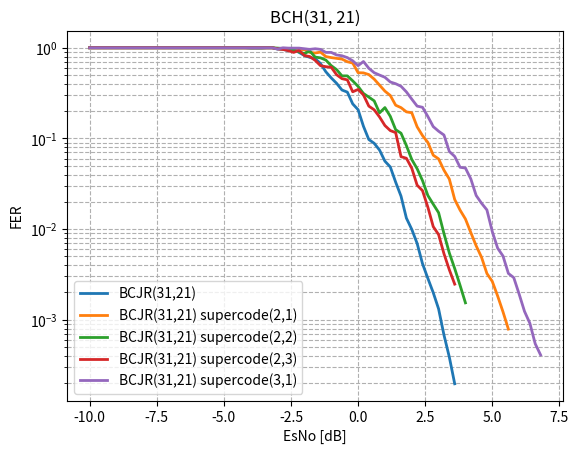

This chart was generated by the following Python code: (Note: this script raises an exception after producing the figure.)
import matplotlib.pyplot as plt
from scipy.ndimage import gaussian_filter1d
#-----------------------BCH(31,21) original----------------------------------------------------------------
esno_bch_31_21 = [-10, -9.8, -9.6, -9.4, -9.2, -9.0, -8.8, -8.6, -8.4, -8.2, -8.0, -7.8, -7.6, -7.4, -7.2, -7.0, -6.8, -6.6, -6.4, -6.2, -6.0, -5.8, -5.6, -5.4, -5.2, -5.0, -4.8, -4.6, -4.4, -4.2, -4.0, -3.8, -3.6, -3.4, -3.2, -3.0, -2.8, -2.6, -2.4, -2.2, -2.0, -1.8, -1.6, -1.4, -1.2, -1.0, -0.8, -0.6, -0.4, -0.2, -0.0, 0.2, 0.4, 0.6, 0.8, 1.0, 1.2, 1.4, 1.6, 1.8, 2, 2.2, 2.4, 2.6, 2.8, 3.0, 3.2, 3.4, 3.6,]
fer_bch_31_21 = [1.0, 1.0, 1.0, 1.0, 1.0, 1.0, 1.0, 1.0, 1.0, 1.0, 1.0, 1.0, 1.0, 1.0, 1.0, 1.0, 1.0, 1.0, 1.0, 1.0, 1.0, 1.0, 1.0, 1.0, 1.0, 1.0, 1.0, 1.0, 1.0, 1.0, 0.9917355371900827, 0.9917355371900827, 0.9917355371900827, 1.0, 1.0, 0.967741935483871, 0.96, 0.9302325581395349, 0.967741935483871, 0.8888888888888888, 0.821917808219178, 0.7843137254901961, 0.759493670886076, 0.6703910614525139, 0.5429864253393665, 0.46511627906976744, 0.40540540540540543, 0.3418803418803419, 0.32432432432432434, 0.24048096192384769, 0.20761245674740483, 0.1362088535754824, 0.09724473257698542, 0.08836524300441827, 0.07439553626782393, 0.056100981767180924, 0.048484848484848485, 0.03293084522502744, 0.02306805074971165, 0.013211493999779809, 0.009936242444315641, 0.006948465547191662, 0.004155268534229025, 0.0028578913524970827, 0.0019907100199071004, 0.001316049220240837, 0.0006781116849945186, 0.0003866789114988641, 0.00019648470991711917, ]
ber_bch_31_21 = [0.33252688172043016, 0.33413978494623653, 0.3198924731182796, 0.3255376344086021, 0.3086021505376344, 0.3086021505376344, 0.2940860215053763, 0.3126344086021505, 0.2986559139784946, 0.2932795698924731, 0.28440860215053765, 0.28978494623655915, 0.27741935483870966, 0.27177419354838706, 0.2685483870967742, 0.2599462365591398, 0.24408602150537634, 0.26048387096774195, 0.2510752688172043, 0.25564516129032255, 0.24704301075268817, 0.23978494623655913, 0.2336021505376344, 0.2217741935483871, 0.21478494623655914, 0.21263440860215052, 0.2110215053763441, 0.214247311827957, 0.1956989247311828, 0.1814516129032258, 0.1674220207944548, 0.16662223407091442, 0.18075179952012796, 0.16586021505376344, 0.16263440860215053, 0.15634755463059313, 0.14735483870967742, 0.13378344586146537, 0.13605619146722164, 0.12879330943847073, 0.10737958462218294, 0.10963525195024246, 0.10677827684769294, 0.08650207244548568, 0.07312801050941468, 0.061640410102525627, 0.05405405405405406, 0.04438930245381858, 0.047079337401918046, 0.03684788932704118, 0.0317557763143208, 0.021786093515433345, 0.014795838343702619, 0.014751294598318209, 0.012159270443773374, 0.009018383628165105, 0.008563049853372435, 0.005692078892390496, 0.00410512085922288, 0.002319114403724789, 0.001768223789821762, 0.0012477352111623736, 0.0007271719934900792, 0.0005070452399591598, 0.00034623370507524026, 0.00022960106019793096, 0.00011794039252458429, 6.850037706391168e-05, 3.3189206132627755e-05,]
plt.plot(esno_bch_31_21, fer_bch_31_21, label="BCJR(31,21)", linewidth=2)
# plt.plot(esno_bch_31_21, ber_bch_31_21, label="BCJR(31,21)", linewidth=2)


#-----------------------BCH(31,21) supercode----------------------------------------------------------------
esno_bch_31_21_supercode_2_matrix_1_iter = [-10, -9.8, -9.6, -9.4, -9.2, -9.0, -8.8, -8.6, -8.4, -8.2, -8.0, -7.8, -7.6, -7.4, -7.2, -7.0, -6.8, -6.6, -6.4, -6.2, -6.0, -5.8, -5.6, -5.4, -5.2, -5.0, -4.8, -4.6, -4.4, -4.2, -4.0, -3.8, -3.6, -3.4, -3.2, -3.0, -2.8, -2.6, -2.4, -2.2, -2.0, -1.8, -1.6, -1.4, -1.2, -1.0, -0.8, -0.6, -0.4, -0.2, -0.0, 0.2, 0.4, 0.6, 0.8, 1.0, 1.2, 1.4, 1.6, 1.8, 2.0, 2.2, 2.4, 2.6, 2.8, 3.0, 3.2, 3.4, 3.6, 3.8, 4.0, 4.2, 4.4, 4.6, 4.8, 5.0, 5.2, 5.4, 5.6,]
fer_bch_31_21_supercode_2_matrix_1_iter = [1.0, 1.0, 1.0, 1.0, 1.0, 1.0, 1.0, 1.0, 1.0, 1.0, 1.0, 1.0, 1.0, 1.0, 1.0, 1.0, 1.0, 1.0, 1.0, 1.0, 1.0, 1.0, 1.0, 1.0, 1.0, 1.0, 1.0, 1.0, 1.0, 1.0, 1.0, 1.0, 1.0, 1.0, 1.0, 0.975609756097561, 0.967741935483871, 0.9836065573770492, 0.9836065573770492, 0.96, 0.9523809523809523, 0.8888888888888888, 0.8759124087591241, 0.8955223880597015, 0.8, 0.7792207792207793, 0.7643312101910829, 0.75, 0.7017543859649122, 0.6779661016949152, 0.5309734513274337, 0.5286343612334802, 0.5063291139240507, 0.45112781954887216, 0.3870967741935484, 0.33240997229916897, 0.2977667493796526, 0.23255813953488372, 0.2185792349726776, 0.19639934533551553, 0.192, 0.1343784994400896, 0.10752688172043011, 0.09036144578313253, 0.065323897659227, 0.05946481665014866, 0.044626255113425065, 0.03560830860534125, 0.021197668256491786, 0.016183412002697236, 0.012918505759500484, 0.009155413138017853, 0.006532034184312231, 0.004884800130261337, 0.0032344141667340503, 0.0026467863602276237, 0.0018270401948842874, 0.001219884111009454, 0.0007881411035289018,]
ber_bch_31_21_supercode_2_matrix_1_iter = [0.6666666666666666, 0.6717741935483871, 0.6900537634408602, 0.6706989247311828, 0.6889784946236559, 0.7, 0.693010752688172, 0.707258064516129, 0.703763440860215, 0.7040322580645161, 0.7126344086021505, 0.7196236559139785, 0.7126344086021505, 0.7295698924731183, 0.7182795698924731, 0.7365591397849462, 0.7454301075268818, 0.7330645161290322, 0.7440860215053764, 0.7634408602150538, 0.7591397849462366, 0.7591397849462366, 0.7669354838709678, 0.771505376344086, 0.7774193548387097, 0.7908602150537635, 0.7943548387096775, 0.789516129032258, 0.7978494623655913, 0.8048387096774193, 0.8040322580645162, 0.8169354838709677, 0.831989247311828, 0.831989247311828, 0.8422043010752688, 0.20744820351429322, 0.14698231009365245, 0.1404019037546272, 0.14436805922792173, 0.1272258064516129, 0.12314388120839734, 0.11445639187574672, 0.10736990817047327, 0.09918151179585942, 0.09913978494623656, 0.09049015500628405, 0.09245942058763099, 0.08084677419354838, 0.07696661007357103, 0.06506287588846364, 0.05081358835284042, 0.05186869404575813, 0.04450796243364639, 0.04098957070094591, 0.03246618106139438, 0.027879546063801268, 0.026014568158168577, 0.01825456364091023, 0.01621716904635995, 0.015521883744258488, 0.0144, 0.007622006285445942, 0.0066770724939299335, 0.005878352118150019, 0.004091523697473089, 0.0036606029604527, 0.0026271908252258305, 0.00178998755623624, 0.0009972021357220599, 0.0007482652861462163, 0.0005938345389447804, 0.00040362574049326015, 0.0002791917836843131, 0.00021666452190675283, 0.00012520312903486648, 0.00010530225304131406, 6.532159836548662e-05, 4.295828455436518e-05, 2.6906967781766272e-05,]
plt.plot(esno_bch_31_21_supercode_2_matrix_1_iter, fer_bch_31_21_supercode_2_matrix_1_iter, label="BCJR(31,21) supercode(2,1)", linewidth=2)
# plt.plot(esno_bch_31_21_supercode_2_matrix_1_iter, ber_bch_31_21_supercode_2_matrix_1_iter, label="BCJR(31,21) supercode(2,1)", linewidth=2)


esno_bch_31_21_supercode_2_matrix_2_iter = [-10, -9.8, -9.6, -9.4, -9.2, -9.0, -8.8, -8.6, -8.4, -8.2, -8.0, -7.8, -7.6, -7.4, -7.2, -7.0, -6.8, -6.6, -6.4, -6.2, -6.0, -5.8, -5.6, -5.4, -5.2, -5.0, -4.8, -4.6, -4.4, -4.2, -4.0, -3.8, -3.6, -3.4, -3.2, -3.0, -2.8, -2.6, -2.4, -2.2, -2.0, -1.8, -1.6, -1.4, -1.2, -1.0, -0.8, -0.6, -0.4, -0.2, -0.0, 0.2, 0.4, 0.6, 0.8, 1.0, 1.2, 1.4, 1.6, 1.8, 2.0, 2.2, 2.4, 2.6, 2.8, 3.0, 3.2, 3.4, 3.6, 3.8, 4.0,]
fer_bch_31_21_supercode_2_matrix_2_iter = [1.0, 1.0, 1.0, 1.0, 1.0, 1.0, 1.0, 1.0, 1.0, 1.0, 1.0, 1.0, 1.0, 1.0, 1.0, 1.0, 1.0, 1.0, 1.0, 1.0, 1.0, 1.0, 1.0, 1.0, 1.0, 1.0, 1.0, 1.0, 1.0, 1.0, 1.0, 1.0, 1.0, 1.0, 1.0, 0.9917355371900827, 0.9836065573770492, 0.96, 0.9448818897637795, 0.9022556390977443, 0.8633093525179856, 0.9230769230769231, 0.7894736842105263, 0.7741935483870968, 0.7317073170731707, 0.6349206349206349, 0.5741626794258373, 0.4897959183673469, 0.4897959183673469, 0.4316546762589928, 0.375, 0.3133159268929504, 0.2857142857142857, 0.2597402597402597, 0.19138755980861244, 0.21897810218978103, 0.17543859649122806, 0.12486992715920915, 0.11417697431018078, 0.08333333333333333, 0.05862237420615535, 0.04631416441528367, 0.03428571428571429, 0.023464998044583497, 0.01882648258550361, 0.015170670037926675, 0.008913980092111128, 0.0054456344164095115, 0.0036711842628567933, 0.0023938716884774978, 0.0015356658391134088,]
ber_bch_31_21_supercode_2_matrix_2_iter = [0.6704301075268817, 0.6803763440860214, 0.6879032258064516, 0.6728494623655913, 0.6766129032258064, 0.6956989247311828, 0.6911290322580645, 0.7026881720430108, 0.7045698924731183, 0.7043010752688172, 0.7131720430107527, 0.7032258064516129, 0.728225806451613, 0.7338709677419355, 0.739516129032258, 0.746505376344086, 0.743010752688172, 0.731720430107527, 0.7545698924731182, 0.7733870967741936, 0.7551075268817204, 0.7650537634408603, 0.7639784946236559, 0.7758064516129032, 0.7776881720430108, 0.7879032258064516, 0.785752688172043, 0.7959677419354839, 0.8255376344086022, 0.7991935483870968, 0.8241935483870968, 0.8067204301075269, 0.8166666666666667, 0.8341397849462365, 0.8475806451612903, 0.20927752599306854, 0.15943945002644105, 0.14606451612903226, 0.14884429768859536, 0.134125636672326, 0.12694360640519842, 0.1347394540942928, 0.1118421052631579, 0.1105098855359001, 0.11191974822974037, 0.08943505717699266, 0.08380922981941658, 0.07044107965766952, 0.07109940750493746, 0.05732188442794152, 0.050302419354838715, 0.04354417586119767, 0.038632872503840246, 0.03260717776846809, 0.025106755157688943, 0.027784318342359313, 0.02188266364836823, 0.013191903595045483, 0.01464043460912802, 0.009296594982078852, 0.006082859259025797, 0.004818167104493221, 0.0035483870967741938, 0.0021635737444333706, 0.0018826482585503608, 0.0013172382855511603, 0.0008051336857390696, 0.0004977192746180736, 0.0003276433266850686, 0.00018018389053056435, 0.00011352368434306115,]
plt.plot(esno_bch_31_21_supercode_2_matrix_2_iter, fer_bch_31_21_supercode_2_matrix_2_iter, label="BCJR(31,21) supercode(2,2)", linewidth=2)
# plt.plot(esno_bch_31_21_supercode_2_matrix_2_iter, ber_bch_31_21_supercode_2_matrix_2_iter, label="BCJR(31,21) supercode(2,2)", linewidth=2)


esno_bch_31_21_supercode_2_matrix_3_iter = [-10, -9.8, -9.6, -9.4, -9.2, -9.0, -8.8, -8.6, -8.4, -8.2, -8.0, -7.8, -7.6, -7.4, -7.2, -7.0, -6.8, -6.6, -6.4, -6.2, -6.0, -5.8, -5.6, -5.4, -5.2, -5.0, -4.8, -4.6, -4.4, -4.2, -4.0, -3.8, -3.6, -3.4, -3.2, -3.0, -2.8, -2.6, -2.4, -2.2, -2.0, -1.8, -1.6, -1.4, -1.2, -1.0, -0.8, -0.6, -0.4, -0.2, 0.0, 0.2, 0.4, 0.6, 0.8, 1.0, 1.2, 1.4, 1.6, 1.8, 2.0, 2.2, 2.4, 2.6, 2.8, 3.0, 3.2, 3.4, 3.6,]
fer_bch_31_21_supercode_2_matrix_3_iter = [1.0, 1.0, 1.0, 1.0, 1.0, 1.0, 1.0, 1.0, 1.0, 1.0, 1.0, 1.0, 1.0, 1.0, 1.0, 1.0, 1.0, 1.0, 1.0, 1.0, 1.0, 1.0, 1.0, 1.0, 1.0, 1.0, 1.0, 1.0, 1.0, 1.0, 1.0, 1.0, 1.0, 1.0, 1.0, 0.975609756097561, 0.96, 0.9302325581395349, 0.8888888888888888, 0.9375, 0.821917808219178, 0.8, 0.7272727272727273, 0.6349206349206349, 0.6185567010309279, 0.6091370558375635, 0.5042016806722689, 0.45627376425855515, 0.44280442804428044, 0.32697547683923706, 0.3468208092485549, 0.3022670025188917, 0.22727272727272727, 0.20689655172413793, 0.1724137931034483, 0.13872832369942195, 0.12207527975584945, 0.11594202898550725, 0.06289308176100629, 0.060453400503778336, 0.046948356807511735, 0.03051106025934401, 0.026554547466253596, 0.017436791630340016, 0.010643959552953698, 0.008696282339299949, 0.005346878759524128, 0.003554081269991707, 0.0024694914905439057, ]
ber_bch_31_21_supercode_2_matrix_3_iter = [0.6776881720430108, 0.6889784946236559, 0.6787634408602151, 0.6841397849462365, 0.6841397849462365, 0.6849462365591398, 0.6975806451612903, 0.6860215053763441, 0.6978494623655913, 0.7091397849462365, 0.7225806451612903, 0.7260752688172043, 0.7220430107526882, 0.7266129032258064, 0.7306451612903225, 0.739516129032258, 0.7540322580645161, 0.7443548387096774, 0.7537634408602151, 0.7591397849462366, 0.7647849462365592, 0.7731182795698925, 0.7634408602150538, 0.7811827956989247, 0.7838709677419354, 0.7838709677419354, 0.796236559139785, 0.7981182795698926, 0.8048387096774193, 0.8155913978494624, 0.8077956989247312, 0.814247311827957, 0.8188172043010753, 0.8362903225806452, 0.8352150537634409, 0.19223708366115919, 0.1406451612903226, 0.14453613403350837, 0.13572281959378735, 0.13482862903225806, 0.1254971277065842, 0.11784946236559139, 0.11612903225806451, 0.10087045570916539, 0.10375789823744595, 0.10528901260848207, 0.0867443751694226, 0.08070648840917453, 0.07094393524580407, 0.0542322229058627, 0.053794517993660265, 0.04436499553099862, 0.03457966764418377, 0.03081201334816463, 0.02340563589173155, 0.018124184225247062, 0.01522659403406294, 0.015645940470624904, 0.007455873402312843, 0.007052896725440806, 0.00576758039275077, 0.0033053648614289346, 0.003169413729843171, 0.0019780446419364215, 0.0012561016784265252, 0.0008743036545425217, 0.0005864318639478076, 0.0003754714890071884, 0.0002462853072558572,]
plt.plot(esno_bch_31_21_supercode_2_matrix_3_iter, fer_bch_31_21_supercode_2_matrix_3_iter, label="BCJR(31,21) supercode(2,3)", linewidth=2)
# plt.plot(esno_bch_31_21_supercode_2_matrix_3_iter, ber_bch_31_21_supercode_2_matrix_3_iter, label="BCJR(31,21) supercode(2,3)", linewidth=2)


esno_bch_31_21_supercode_3_matrix_1_iter = [-10, -9.8, -9.6, -9.4, -9.2, -9.0, -8.8, -8.6, -8.4, -8.2, -8.0, -7.8, -7.6, -7.4, -7.2, -7.0, -6.8, -6.6, -6.4, -6.2, -6.0, -5.8, -5.6, -5.4, -5.2, -5.0, -4.8, -4.6, -4.4, -4.2, -4.0, -3.8, -3.6, -3.4, -3.2, -3.0, -2.8, -2.6, -2.4, -2.2, -2.0, -1.8, -1.6, -1.4, -1.2, -1.0, -0.8, -0.6, -0.4, -0.2, -0.0, 0.2, 0.4, 0.6, 0.8, 1.0, 1.2, 1.4, 1.6, 1.8, 2.0, 2.2, 2.4, 2.6, 2.8, 3.0, 3.2, 3.4, 3.6, 3.8, 4.0, 4.2, 4.4, 4.6, 4.8, 5.0, 5.2, 5.4, 5.6, 5.8, 6.0, 6.2, 6.4, 6.6, 6.8,]
fer_bch_31_21_supercode_3_matrix_1_iter = [1.0, 1.0, 1.0, 1.0, 1.0, 1.0, 1.0, 1.0, 1.0, 1.0, 1.0, 1.0, 1.0, 1.0, 1.0, 1.0, 1.0, 1.0, 1.0, 1.0, 1.0, 1.0, 1.0, 1.0, 1.0, 1.0, 1.0, 1.0, 1.0, 1.0, 1.0, 1.0, 1.0, 1.0, 1.0, 0.967741935483871, 1.0, 0.9917355371900827, 0.9917355371900827, 0.9917355371900827, 0.975609756097561, 0.96, 0.975609756097561, 0.96, 0.8888888888888888, 0.8888888888888888, 0.8333333333333334, 0.8163265306122449, 0.7792207792207793, 0.718562874251497, 0.6349206349206349, 0.7058823529411765, 0.594059405940594, 0.5309734513274337, 0.5, 0.47244094488188976, 0.4195804195804196, 0.4013377926421405, 0.3761755485893417, 0.32608695652173914, 0.27149321266968324, 0.22727272727272727, 0.22058823529411764, 0.1744186046511628, 0.13498312710911137, 0.12012012012012012, 0.10899182561307902, 0.07177033492822966, 0.06329113924050633, 0.04803843074459568, 0.04713275726630008, 0.03575685339690107, 0.023469587326422844, 0.01927710843373494, 0.016266775111834077, 0.009387467730579677, 0.006155740227762389, 0.005043500189131257, 0.003240090722540231, 0.002913894419892186, 0.0019205531192983578, 0.0012381217692760084, 0.0009146690041541217, 0.0005430601439109381, 0.0004085662728541759,]
ber_bch_31_21_supercode_3_matrix_1_iter = [0.6736559139784947, 0.6776881720430108, 0.6768817204301075, 0.6774193548387097, 0.6868279569892474, 0.696505376344086, 0.6922043010752688, 0.7123655913978495, 0.7008064516129032, 0.7080645161290323, 0.707258064516129, 0.7131720430107527, 0.7370967741935484, 0.725268817204301, 0.7379032258064516, 0.7239247311827958, 0.7432795698924731, 0.7400537634408603, 0.7462365591397849, 0.7456989247311828, 0.7486559139784946, 0.7685483870967741, 0.7674731182795699, 0.7706989247311828, 0.7728494623655914, 0.7803763440860215, 0.7981182795698926, 0.7967741935483871, 0.8029569892473118, 0.814247311827957, 0.8150537634408602, 0.8244623655913978, 0.8268817204301074, 0.8279569892473119, 0.8344086021505376, 0.17299687825182103, 0.16693548387096774, 0.1474273527059451, 0.13836310317248735, 0.13516395627832578, 0.13139260424862312, 0.1272258064516129, 0.12431156569630213, 0.12283870967741936, 0.0998805256869773, 0.1010752688172043, 0.08848566308243727, 0.08624094799210007, 0.07436112274821952, 0.06451612903225806, 0.060249189281447346, 0.06432637571157496, 0.051900351325455125, 0.04381958321438766, 0.04099462365591398, 0.0381000762001524, 0.030453417550191743, 0.027834717876793612, 0.02265143088279907, 0.02200210378681627, 0.01722376295431324, 0.013318670576735093, 0.011918880455407968, 0.010502625656414103, 0.006966871076599296, 0.006264328844974006, 0.005039406990712256, 0.0032991202346041057, 0.0027732407785490674, 0.002104909734239004, 0.0019258545979778526, 0.0013649121457956863, 0.0010094446161902299, 0.000725482575463143, 0.0005859537271467114, 0.0003406742321581334, 0.00022504856746658193, 0.00017896290993691557, 0.00012019691390068598, 9.869642389957404e-05, 6.763238135163571e-05, 4.260203937293792e-05, 2.9751330511464714e-05, 1.7664053068070838e-05, 1.3399216475325123e-05,]
plt.plot(esno_bch_31_21_supercode_3_matrix_1_iter, fer_bch_31_21_supercode_3_matrix_1_iter, label="BCJR(31,21) supercode(3,1)", linewidth=2)

esno_bch_31_21_supercode_3_matrix_2_iter = []
fer_bch_31_21_supercode_3_matrix_2_iter = []
ber_bch_31_21_supercode_3_matrix_2_iter = []
# plt.plot(esno_bch_31_21_supercode_3_matrix_2_iter, fer_bch_31_21_supercode_3_matrix_2_iter, label="BCJR(31,21) supercode(3,2)", linewidth=2)

esno_bch_31_21_supercode_3_matrix_3_iter = []
fer_bch_31_21_supercode_3_matrix_3_iter = []
ber_bch_31_21_supercode_3_matrix_3_iter = []
# plt.plot(esno_bch_31_21_supercode_3_matrix_3_iter, fer_bch_31_21_supercode_3_matrix_3_iter, label="BCJR(31,21) supercode(3,3)", linewidth=2)


esno_bch_31_21_supercode_3_matrix_4_iter = []
fer_bch_31_21_supercode_3_matrix_4_iter = []
ber_bch_31_21_supercode_3_matrix_4_iter = []
# plt.plot(esno_bch_31_21_supercode_3_matrix_4_iter, fer_bch_31_21_supercode_3_matrix_4_iter, label="BCJR(31,21) supercode(3,4)", linewidth=2)


esno_bch_31_21_supercode_3_matrix_5_iter = []
fer_bch_31_21_supercode_3_matrix_5_iter = []
ber_bch_31_21_supercode_3_matrix_5_iter = []
# plt.plot(esno_bch_31_21_supercode_3_matrix_5_iter, fer_bch_31_21_supercode_3_matrix_5_iter, label="BCJR(31,21) supercode(3,5)", linewidth=2)


plt.yscale("log")  # Логарифмическая шкала по Y
plt.xlabel("EsNo [dB]")
plt.ylabel("FER")
plt.title("BCH(31, 21)")
plt.legend()
plt.grid(True, which="both", linestyle="--")
plt.savefig('modeling_results/BCH(31,21)_complex_awgn_FER.png', dpi=300, bbox_inches='tight')